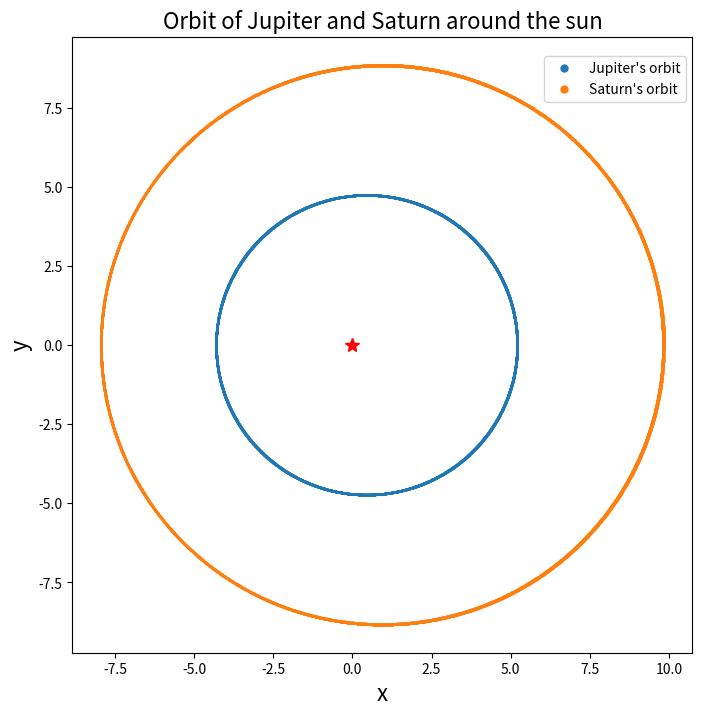

Python code for this plot:
#!/usr/bin/env python3
# -*- coding: utf-8 -*-
"""
Created on Tue Mar  2 09:37:38 2021

@author: hazelhallett
"""
import numpy as np 
import matplotlib.pyplot as plt

M = 1 #mass of sun in solar mass units 
M_solar = 1.988e30  #mass of sun in kg
m1 = 1.898e27/M_solar   #mass of Jupiter (body 1)
m2 =  5.683e26/M_solar  #mass of Saturn (body 2)
a1 = 5.204  #semi-major axis in AU Jupiter 
a2 = 9.853 #semi-major axis in AU Saturn 
e1 = 0.049  #Jupiter's eccentricity 
e2 = 0.057  #Saturn's eccentricity 

def v_aph(a, e):
    "returns the velocity of the planet at the perihelion and period of orbit "
    P = np.sqrt(a**3)
    v_aph = ((2*np.pi*a)/P)*((1-e)/(1+e))**0.5
    return v_aph, P
    
P1 = v_aph(a1, e1)[1]   #Jupiter's time period
P2 = v_aph(a2, e2)[1]   #Saturn's time period 


#initial conditions 
v1_init = v_aph(a1, e1)[0]
v2_init = v_aph(a2, e2)[0]


def acc(r, v, t):
    "input position as list: r = [x1,x2,y1,y2], input velocity as list: v =[vx1,vx2,vy1,vy2]"
    x1 = r[0]; vx1 = v[0]
    x2 = r[1]; vx2 = v[1]
    y1 = r[2]; vy1 = v[2]
    y2 = r[3]; vy2 = v[3]

    #using mass in solar masses, time in earth years and distances in AU 
    GM = 4*(np.pi)**2
    
    #magnitude of r 
    r1 = np.sqrt(x1**2 + y1**2)
    r2 = np.sqrt(x2**2 + y2**2)
    
    #magnitude vector between Jupiter and Saturn 
    r21 = np.sqrt((x2-x1)**2 + (y2-y1)**2)
    
    #Jupiter acceleration
    ax1 = -(GM*x1)/r1**3 + (GM*m2*(x2-x1))/r21**3
    ay1 = -(GM*y1)/r1**3 + (GM*m2*(y2-y1))/r21**3
    #Saturn acceleration 
    ax2 = -(GM*x2)/r2**3 - (GM*m1*(x2-x1))/r21**3
    ay2 = -(GM*y2)/r2**3 - (GM*m1*(y2-y1))/r21**3
    
    #output acceleration 
    return np.array([ax1, ax2, ay1, ay2])

def vel(r, v, t):
    "input position and velocity vectors and output velocity vector"
    return v 


#creating empty lists to assign values to 
x1_points = []
vx1_points = []
y1_points = []
vy1_points = []

x2_points = []
vx2_points = []
y2_points = []
vy2_points = []

t_points = []


#initial conditions 
r = np.array([a1, a2, 0, 0])  #in AU 
v = np.array([0, 0, v1_init, v2_init])  #dimensionless velocity 

t = 0
t_end = P2*5
print('time interval of {}'.format(t_end))
h = 0.01
    
while t < t_end:
    
    k1 = h * vel(r,v, t)
    k2 = h * vel(r + k1/2,v, t+h/2)
    k3 = h * vel(r + k2/2,v,  t+h/2)
    k4 = h * vel(r + k3, v, t + h)
    
    r = r + (k1 + 2*k2 + 2*k3 + k4)/6
    
    x1_points.append(r[0])
    x2_points.append(r[1])
    y1_points.append(r[2])
    y2_points.append(r[3])

    
    k1 = h * acc(r,v, t)
    k2 = h * acc(r, v + k1/2, t+h/2)
    k3 = h * acc(r, v + k2/2,  t+h/2)
    k4 = h * acc(r, v + k3, t + h)
    
    v = v + (k1 + 2*k2 + 2*k3 + k4)/6
    
    vx1_points.append(r[0])
    vx2_points.append(r[1])
    vy1_points.append(r[2])
    vy2_points.append(r[3])

    
    t_points.append(t)
    
    t = t + h 
   

#figure formatting
plt.figure(figsize=(8,8))
plt.plot(x1_points, y1_points, ls='None', marker='o', ms=0.5, label="Jupiter's orbit")
plt.plot(x2_points, y2_points, ls='None', marker='o', ms=0.5, label="Saturn's orbit")

plt.xlabel('x', fontsize=16)
plt.xlim(-10, 10)
plt.ylim(-10,10)
plt.ylabel('y', fontsize=16)
plt.title('Orbit of Jupiter and Saturn around the sun', fontsize=16)    
plt.plot(0,0, 'ro', marker='*', ms=10)
plt.legend(markerscale=10., bbox_to_anchor=(0.75, 0.98))
plt.axis('equal')
plt.show()
